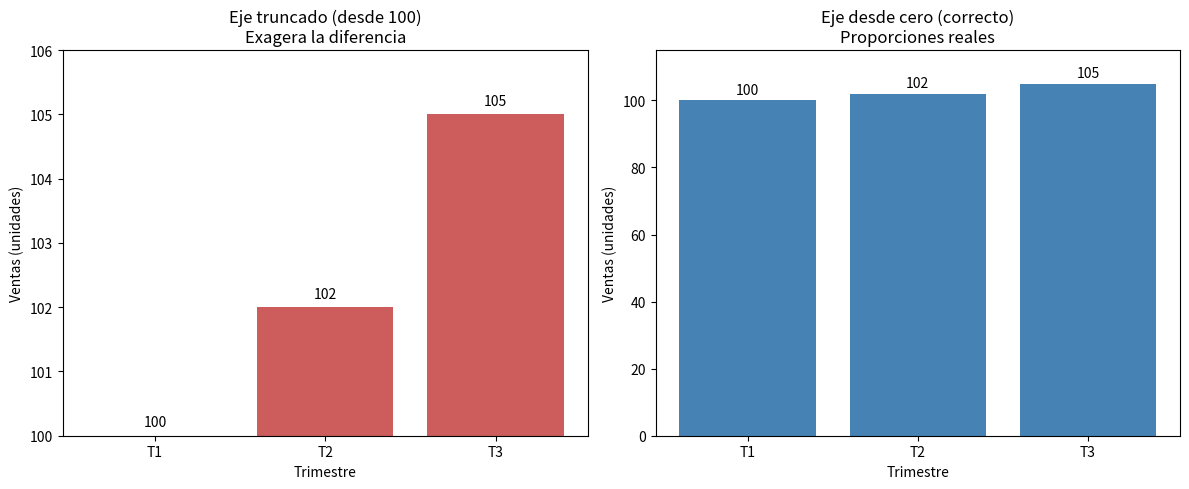
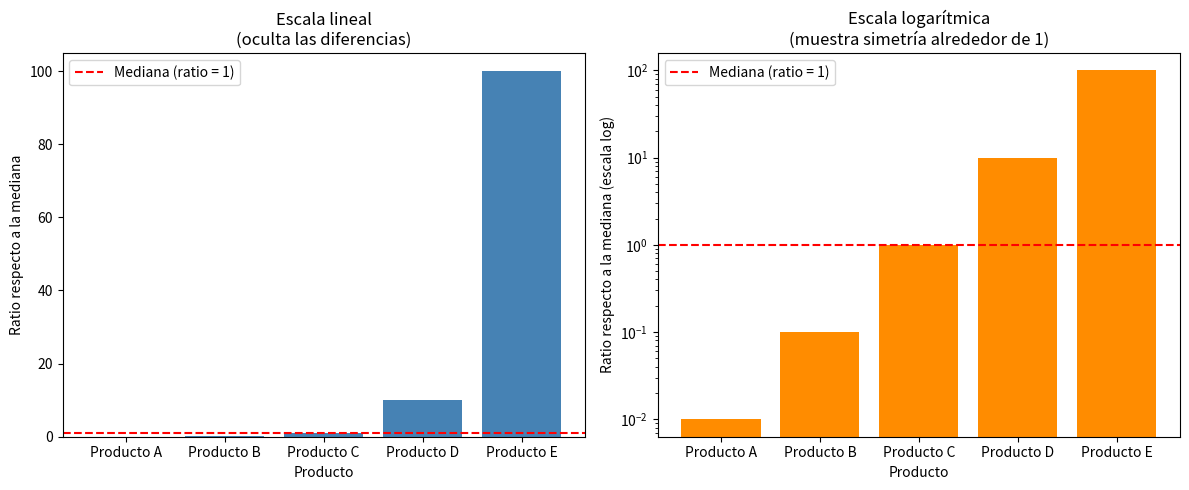
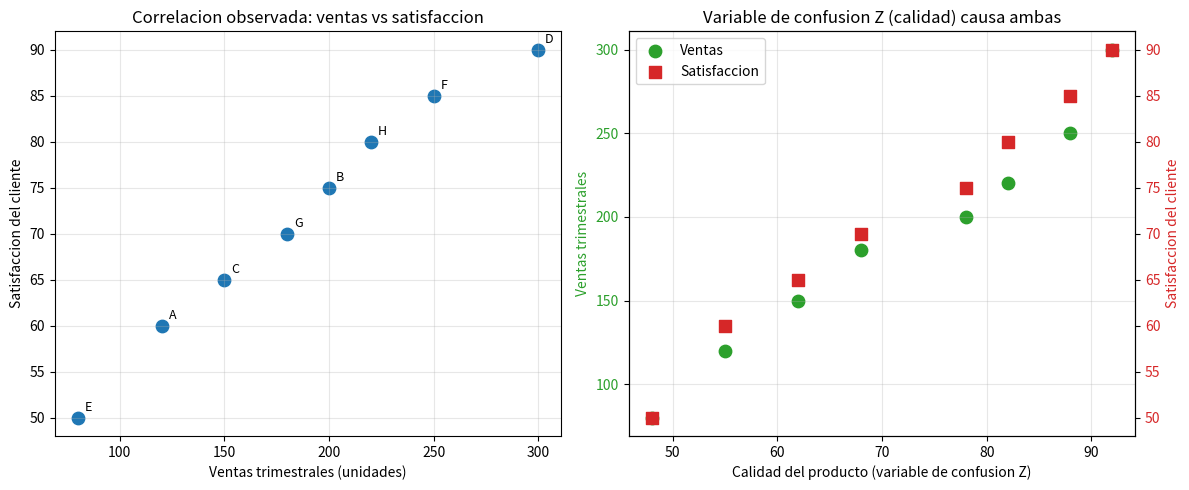
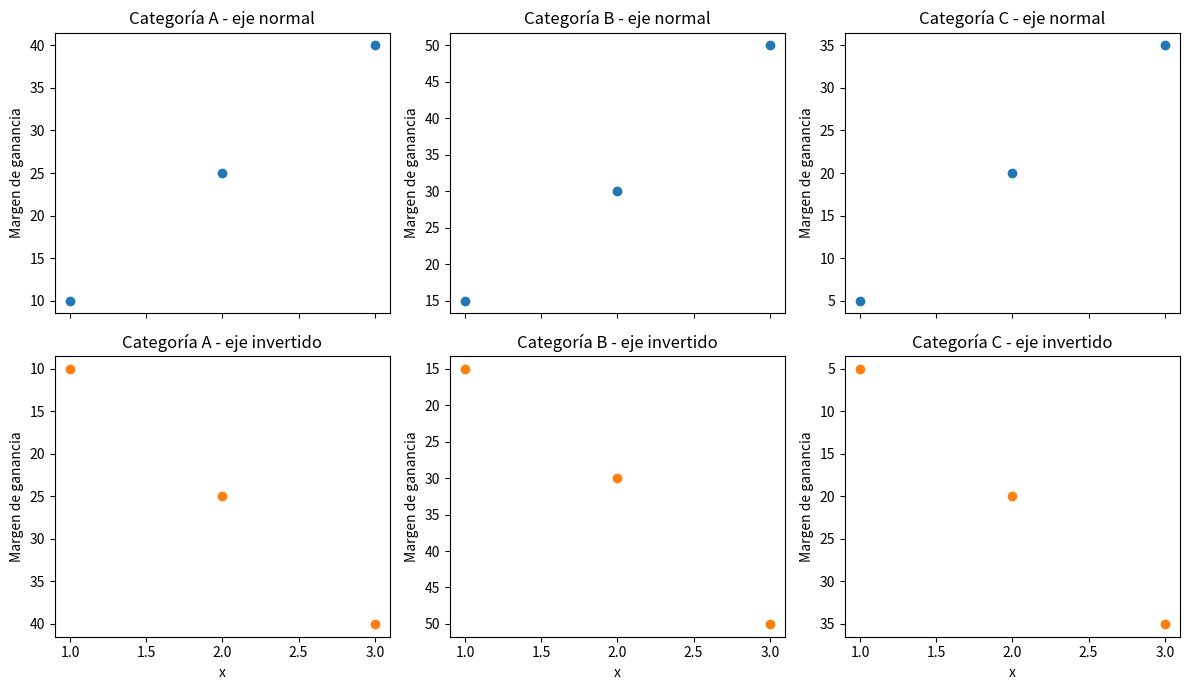
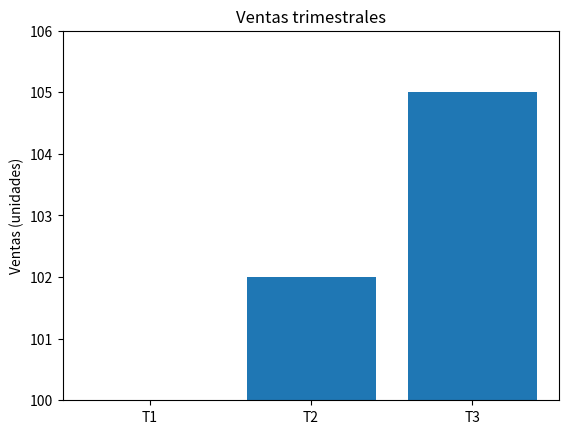
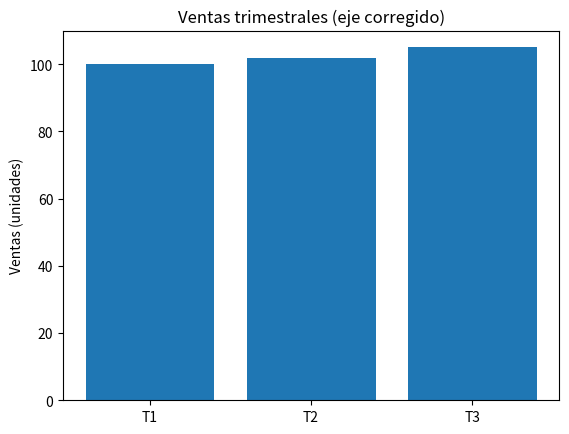

Reproduce these figures in Python, in order.
import matplotlib.pyplot as plt
import pandas as pd

# Datos ilustrativos: ventas trimestrales de una empresa ficticia
trimestres = ['T1', 'T2', 'T3']
ventas = [100, 102, 105]

df = pd.DataFrame({'Trimestre': trimestres, 'Ventas': ventas})

# Creamos una figura con dos subplots lado a lado
fig, (ax_izq, ax_der) = plt.subplots(1, 2, figsize=(12, 5))

# --- Gráfico de la IZQUIERDA: eje truncado (empieza en 100) ---
# Esto exagera la diferencia entre valores
ax_izq.bar(df['Trimestre'], df['Ventas'], color='indianred')
ax_izq.set_ylim(100, 106)  # eje y truncado, NO parte de cero
ax_izq.set_title('Eje truncado (desde 100)\nExagera la diferencia')
ax_izq.set_ylabel('Ventas (unidades)')
ax_izq.set_xlabel('Trimestre')

# Anotamos los valores reales sobre cada barra
for i, v in enumerate(df['Ventas']):
    ax_izq.text(i, v + 0.1, str(v), ha='center', va='bottom')

# --- Gráfico de la DERECHA: eje desde cero (correcto) ---
# Las alturas reflejan proporcionalmente los valores reales
ax_der.bar(df['Trimestre'], df['Ventas'], color='steelblue')
ax_der.set_ylim(0, 115)  # eje y parte de cero
ax_der.set_title('Eje desde cero (correcto)\nProporciones reales')
ax_der.set_ylabel('Ventas (unidades)')
ax_der.set_xlabel('Trimestre')

# Anotamos los valores reales sobre cada barra
for i, v in enumerate(df['Ventas']):
    ax_der.text(i, v + 1, str(v), ha='center', va='bottom')

plt.tight_layout()
plt.savefig('eje_truncado_vs_cero.png', dpi=100)
plt.close()

import matplotlib.pyplot as plt
import numpy as np

# Datos ilustrativos: ratios de ventas de cada producto respecto a la mediana
ratios = [0.01, 0.1, 1, 10, 100]
etiquetas = ['Producto A', 'Producto B', 'Producto C', 'Producto D', 'Producto E']

# Creamos una figura con dos subplots: escala lineal y escala logarítmica
fig, (ax_lineal, ax_log) = plt.subplots(1, 2, figsize=(12, 5))

# --- Panel izquierdo: escala lineal (oculta las diferencias) ---
ax_lineal.bar(etiquetas, ratios, color='steelblue')
ax_lineal.set_title('Escala lineal\n(oculta las diferencias)')
ax_lineal.set_ylabel('Ratio respecto a la mediana')
ax_lineal.set_xlabel('Producto')
ax_lineal.axhline(1, color='red', linestyle='--', label='Mediana (ratio = 1)')
ax_lineal.legend()

# --- Panel derecho: escala logarítmica (muestra la simetría) ---
ax_log.bar(etiquetas, ratios, color='darkorange')
ax_log.set_yscale('log')
ax_log.set_title('Escala logarítmica\n(muestra simetría alrededor de 1)')
ax_log.set_ylabel('Ratio respecto a la mediana (escala log)')
ax_log.set_xlabel('Producto')
ax_log.axhline(1, color='red', linestyle='--', label='Mediana (ratio = 1)')
ax_log.legend()

# Ajustamos el layout y guardamos la figura
plt.tight_layout()
plt.savefig('escala_logaritmica_ratios.png', dpi=100)
plt.close()

import matplotlib.pyplot as plt
import pandas as pd
import numpy as np

# Datos ilustrativos del ejemplo: productos de supermercado
# Cada fila: producto, ventas trimestrales (unidades), satisfaccion del cliente (0-100), calidad del producto (0-100)
datos = pd.DataFrame({
    'producto': ['A', 'B', 'C', 'D', 'E', 'F', 'G', 'H'],
    'ventas': [120, 200, 150, 300, 80, 250, 180, 220],
    'satisfaccion': [60, 75, 65, 90, 50, 85, 70, 80],
    'calidad': [55, 78, 62, 92, 48, 88, 68, 82]
})

# Creamos una figura con dos ejes duales (subplots) para mostrar dos lecturas causales
fig, (ax1, ax2) = plt.subplots(1, 2, figsize=(12, 5))

# --- Panel izquierdo: correlacion directa ventas vs satisfaccion ---
ax1.scatter(datos['ventas'], datos['satisfaccion'], color='tab:blue', s=80)
for i, row in datos.iterrows():
    ax1.annotate(row['producto'], (row['ventas'], row['satisfaccion']),
                 textcoords='offset points', xytext=(5, 5), fontsize=9)
ax1.set_xlabel('Ventas trimestrales (unidades)')
ax1.set_ylabel('Satisfaccion del cliente')
ax1.set_title('Correlacion observada: ventas vs satisfaccion')
ax1.grid(True, alpha=0.3)

# --- Panel derecho: la variable de confusion (calidad) explica ambas ---
# Eje dual: ventas en eje izquierdo, satisfaccion en eje derecho, ambas contra calidad
ax2.scatter(datos['calidad'], datos['ventas'], color='tab:green', s=80, label='Ventas')
ax2.set_xlabel('Calidad del producto (variable de confusion Z)')
ax2.set_ylabel('Ventas trimestrales', color='tab:green')
ax2.tick_params(axis='y', labelcolor='tab:green')
ax2.grid(True, alpha=0.3)

# Segundo eje Y para la satisfaccion
ax2b = ax2.twinx()
ax2b.scatter(datos['calidad'], datos['satisfaccion'], color='tab:red', s=80, marker='s', label='Satisfaccion')
ax2b.set_ylabel('Satisfaccion del cliente', color='tab:red')
ax2b.tick_params(axis='y', labelcolor='tab:red')

ax2.set_title('Variable de confusion Z (calidad) causa ambas')

# Leyenda combinada
lines1, labels1 = ax2.get_legend_handles_labels()
lines2, labels2 = ax2b.get_legend_handles_labels()
ax2.legend(lines1 + lines2, labels1 + labels2, loc='upper left')

plt.tight_layout()
plt.savefig('ejes_duales_correlacion_espuria.png', dpi=100)
print('Figura guardada: ejes_duales_correlacion_espuria.png')

import matplotlib.pyplot as plt
import pandas as pd

# Datos ilustrativos: dispersión facetada por categoría de producto
datos = pd.DataFrame({
    'categoria': ['A', 'A', 'A', 'B', 'B', 'B', 'C', 'C', 'C'],
    'x': [1, 2, 3, 1, 2, 3, 1, 2, 3],
    'margen': [10, 25, 40, 15, 30, 50, 5, 20, 35]
})

categorias = ['A', 'B', 'C']

# Creamos una figura con dos filas: arriba eje normal, abajo eje invertido
fig, axes = plt.subplots(2, 3, figsize=(12, 7), sharex=True)

for i, cat in enumerate(categorias):
    sub = datos[datos['categoria'] == cat]
    # Fila superior: eje y normal (menor a mayor)
    axes[0, i].scatter(sub['x'], sub['margen'], color='tab:blue')
    axes[0, i].set_title(f'Categoría {cat} - eje normal')
    axes[0, i].set_ylabel('Margen de ganancia')
    # Fila inferior: eje y invertido (autorange='reversed')
    axes[1, i].scatter(sub['x'], sub['margen'], color='tab:orange')
    axes[1, i].set_title(f'Categoría {cat} - eje invertido')
    axes[1, i].set_ylabel('Margen de ganancia')
    axes[1, i].invert_yaxis()  # equivale a autorange='reversed'
    axes[1, i].set_xlabel('x')

plt.tight_layout()
plt.savefig('ejes_invertidos.png')

import matplotlib.pyplot as plt

# Datos de ventas trimestrales (ilustrativos)
trimestres = ['T1', 'T2', 'T3']
ventas = [100, 102, 105]

fig, ax = plt.subplots()
ax.bar(trimestres, ventas)
# TODO: El eje y está truncado, lo que exagera las diferencias entre las barras.
# Corrige el eje para que comience en cero y guarda el gráfico como 'ventas_corregido.png'.
ax.set_ylim(100, 106)  # Eje truncado: inicio en 100 en lugar de 0
ax.set_ylabel('Ventas (unidades)')
ax.set_title('Ventas trimestrales')
plt.savefig('ventas_truncado.png')

import matplotlib.pyplot as plt

# Datos de ventas trimestrales (ilustrativos)
trimestres = ['T1', 'T2', 'T3']
ventas = [100, 102, 105]

fig, ax = plt.subplots()
ax.bar(trimestres, ventas)
# En gráficos de barras, el eje y debe comenzar en cero para que las alturas sean proporcionales a los valores.
ax.set_ylim(0, 110)  # Eje corregido: inicio en 0
ax.set_ylabel('Ventas (unidades)')
ax.set_title('Ventas trimestrales (eje corregido)')
plt.savefig('ventas_corregido.png')
